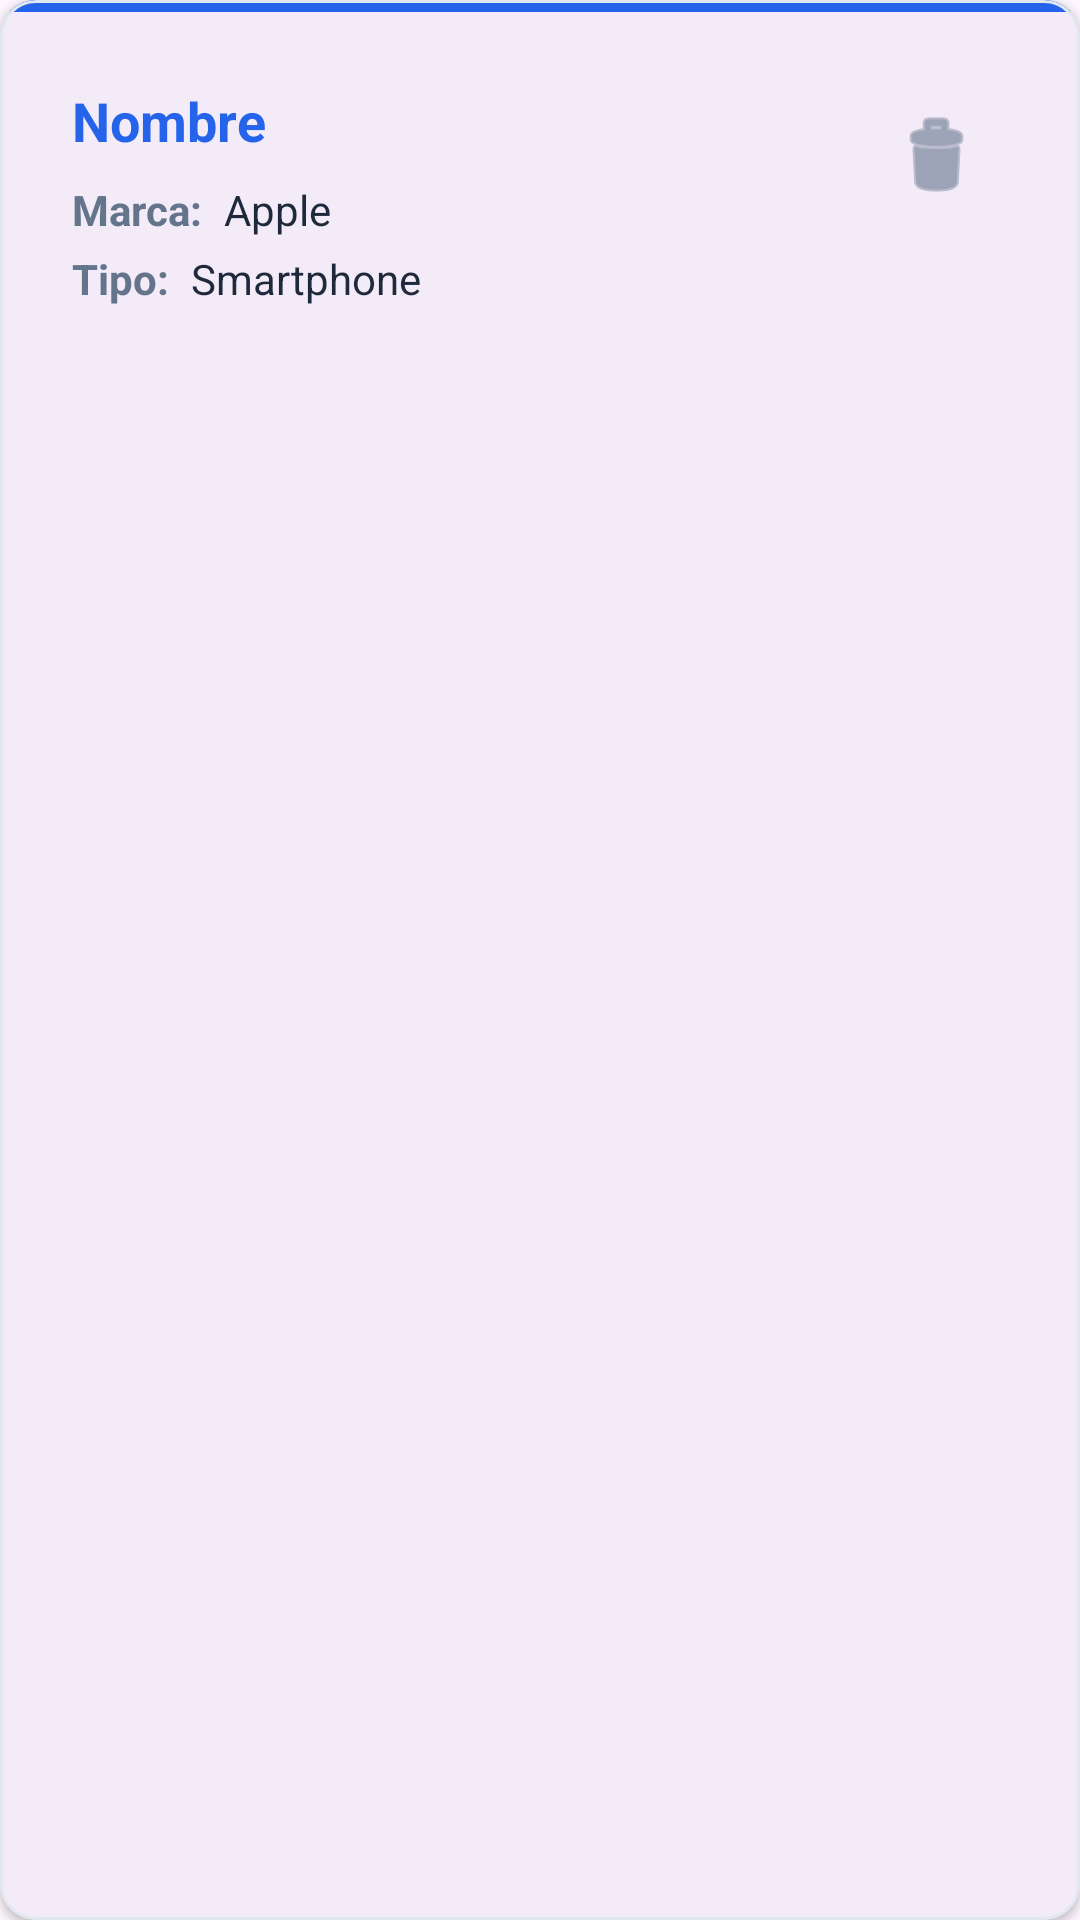

This screen was rendered from an Android layout file. Write that file and the resources it references.
<!-- AndroidManifest.xml: application theme Theme.EcoRepairMobile -->
<!-- res/layout/device_item.xml -->
<?xml version="1.0" encoding="utf-8"?>
<com.google.android.material.card.MaterialCardView
    xmlns:android="http://schemas.android.com/apk/res/android"
    xmlns:app="http://schemas.android.com/apk/res-auto"
    android:layout_width="match_parent"
    android:layout_height="wrap_content"
    android:layout_marginHorizontal="8dp"
    android:layout_marginVertical="8dp"
    app:cardCornerRadius="12dp"
    app:cardElevation="2dp"
    app:strokeColor="@color/brand_secondary_variant"
    app:strokeWidth="1dp">


    <androidx.constraintlayout.widget.ConstraintLayout
        android:layout_width="match_parent"
        android:layout_height="wrap_content">

        
        <View
            android:id="@+id/top_border"
            android:layout_width="match_parent"
            android:layout_height="4dp"
            android:background="@color/brand_primary"
            app:layout_constraintTop_toTopOf="parent"/>

        <androidx.constraintlayout.widget.ConstraintLayout
            android:layout_width="match_parent"
            android:layout_height="wrap_content"
            android:padding="24dp"
            app:layout_constraintTop_toBottomOf="@id/top_border">

            <TextView
                android:id="@+id/device_name"
                android:layout_width="0dp"
                android:layout_height="wrap_content"
                android:text="Nombre"
                android:textColor="@color/brand_primary"
                android:textStyle="bold"
                android:textSize="18sp"
                app:layout_constraintTop_toTopOf="parent"
                app:layout_constraintStart_toStartOf="parent"
                app:layout_constraintEnd_toStartOf="@id/btn_delete_device"/>

            <TextView
                android:id="@+id/device_brand_label"
                android:layout_width="wrap_content"
                android:layout_height="wrap_content"
                android:text="Marca: "
                android:textColor="@color/text_secondary"
                android:textSize="14sp"
                android:textStyle="bold"
                android:layout_marginTop="8dp"
                app:layout_constraintTop_toBottomOf="@id/device_name"
                app:layout_constraintStart_toStartOf="parent"/>

            <TextView
                android:id="@+id/device_brand"
                android:layout_width="0dp"
                android:layout_height="wrap_content"
                android:text="Apple"
                android:textColor="@color/text_primary"
                android:textSize="14sp"
                android:layout_marginStart="4dp"
                app:layout_constraintTop_toTopOf="@id/device_brand_label"
                app:layout_constraintStart_toEndOf="@id/device_brand_label"
                app:layout_constraintBaseline_toBaselineOf="@id/device_brand_label"/>

            <TextView
                android:id="@+id/device_type_label"
                android:layout_width="wrap_content"
                android:layout_height="wrap_content"
                android:text="Tipo: "
                android:textColor="@color/text_secondary"
                android:textSize="14sp"
                android:textStyle="bold"
                android:layout_marginTop="4dp"
                app:layout_constraintTop_toBottomOf="@id/device_brand_label"
                app:layout_constraintStart_toStartOf="parent"/>

            <TextView
                android:id="@+id/device_type"
                android:layout_width="0dp"
                android:layout_height="wrap_content"
                android:text="Smartphone"
                android:textColor="@color/text_primary"
                android:textSize="14sp"
                android:layout_marginStart="4dp"
                app:layout_constraintTop_toTopOf="@id/device_type_label"
                app:layout_constraintStart_toEndOf="@id/device_type_label"
                app:layout_constraintBaseline_toBaselineOf="@id/device_type_label"/>

            <ImageButton
                android:id="@+id/btn_delete_device"
                android:layout_width="48dp"
                android:layout_height="48dp"
                android:contentDescription="Eliminar dispositivo"
                android:background="?attr/selectableItemBackgroundBorderless"
                android:padding="12dp"
                android:src="@android:drawable/ic_menu_delete"
                app:tint="@color/text_secondary"
                app:layout_constraintTop_toTopOf="parent"
                app:layout_constraintEnd_toEndOf="parent"/>

        </androidx.constraintlayout.widget.ConstraintLayout>
    </androidx.constraintlayout.widget.ConstraintLayout>

</com.google.android.material.card.MaterialCardView>
<!-- resources referenced by this layout -->
<resources>
  <color name="brand_primary">#2563eb</color>
  <color name="brand_secondary_variant">#e2e8f0</color>
  <color name="text_primary">#1e293b</color>
  <color name="text_secondary">#64748b</color>
  <style name="Theme.EcoRepairMobile" parent="Base.Theme.EcoRepairMobile" />
  <style name="Base.Theme.EcoRepairMobile" parent="Theme.Material3.DayNight.NoActionBar">
          
          
      </style>
</resources>
